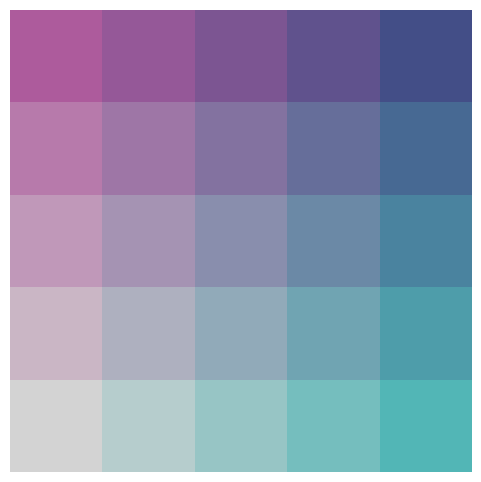

Reproduce this figure in Python.
import numpy as np
import matplotlib.pyplot as plt
from matplotlib.colors import to_rgba

def create_bivariate_palette(custom_pal):
    # Define the number of values per variable
    n_values = 5
    
    # Create a grid for the two variables
    x = np.arange(n_values)
    y = np.arange(n_values)
    
    # Create the figure and axis
    fig, ax = plt.subplots(figsize=(6, 6))

    # Iterate over the grid and apply the custom palette
    for i in range(n_values):
        for j in range(n_values):
            # Generate the key for the palette lookup
            key = f"{i+1}-{j+1}"
            color = custom_pal.get(key, "#FFFFFF")  # Default to white if not found
            
            # Convert hex color to RGB using matplotlib's to_rgba
            rgba_color = to_rgba(color)
            
            # Draw the rectangle with the corresponding color
            rect = plt.Rectangle((i, j), 1, 1, facecolor=rgba_color)
            ax.add_patch(rect)
    
    # Set the ticks and labels
    # ax.set_xticks(np.arange(n_values) + 0.5)
    # ax.set_yticks(np.arange(n_values) + 0.5)
    # ax.set_xticklabels([f"V1-{i+1}" for i in range(n_values)])
    # ax.set_yticklabels([f"V2-{i+1}" for i in range(n_values)])
    
    # Adjust the axis limits and aspect ratio
    ax.set_xlim(0, n_values)
    ax.set_ylim(0, n_values)
    ax.set_aspect('equal')
    
    # Hide the grid lines
    # ax.grid(False)
    # ax.set_axisbelow(True)

    ax.set_axis_off()
    
    # Set axis labels
    # ax.set_xlabel('ICV (alto es mejor)')
    # ax.set_ylabel('Quantil de movimiento (mas == mas gente de afuera)')

    plt.savefig("legend.svg", format="svg", bbox_inches='tight', pad_inches=0, transparent=True)

    # Display the plot
    plt.show()

# Example custom palette
custom_pal = { 
    "1-1" : "#d3d3d3",  # low x, low y 
    "2-1" : "#b6cdcd", 
    "3-1" : "#97c5c5", 
    "4-1" : "#75bebe", 
    "5-1" : "#52b6b6",  # high x, low y 
    "1-2" : "#cab6c5", 
    "2-2" : "#aeb0bf", 
    "3-2" : "#91aab9", 
    "4-2" : "#70a4b2", 
    "5-2" : "#4e9daa", 
    "1-3" : "#c098b9", 
    "2-3" : "#a593b3", 
    "3-3" : "#898ead", 
    "4-3" : "#6b89a6", 
    "5-3" : "#4a839f", 
    "1-4" : "#b77aab", 
    "2-4" : "#9e76a6", 
    "3-4" : "#8372a0", 
    "4-4" : "#666e9a", 
    "5-4" : "#476993", 
    "1-5" : "#ad5b9c",  # low x, high y 
    "2-5" : "#955898", 
    "3-5" : "#7c5592", 
    "4-5" : "#60528d", 
    "5-5" : "#434e87"  # high x, high y 
}

# Call the function to create the plot with the custom palette
create_bivariate_palette(custom_pal)
